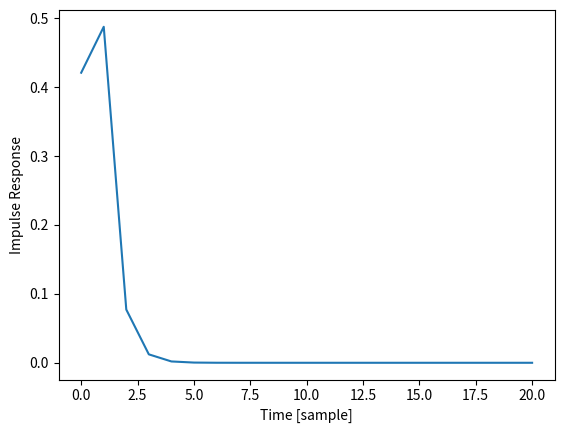

Python code for this plot: (Note: this script raises an exception after producing the figure.)
#coding: utf-8

import numpy as np
import matplotlib.pyplot as plt
import math

fs = 10000 #サンプリング周波数
fc = 2000  #カットオフ周波数

N = 21 #インパルス応答を計算する時の入力データ数

def main():

	#各変数の計算
	T = 1.0 / fs
	omega_d = 2.0 * math.pi * fc #ディジタルフィルタでほしいカットオフ角周波数
	omega_a = omega_c = 2.0 / T * math.tan(omega_d*T/2.0) #プリワーピングによって変換した角周波数
	fa = omega_c / (2*math.pi) #2π*fa = omega_c 単位:Hz
	alpha = omega_c * T
	a1 = (alpha-2) / (alpha+2)
	b0 = b1 = alpha / (alpha+2)
	print('omega_d =', omega_d)
	print('omega_c =', omega_c)
	print('fa =', fa)
	print('alpha =', alpha)
	print('a1 =', a1)
	print('b0 =', b0)
	print('b1 =', b1)

	#インパルスを入れた時の出力（インパルス応答）
	output = list()
	for i in np.arange(N):

		#入力データ（インパルス）を生成
		input = np.zeros(N)
		input[i] = 1

		#フィルタの計算
		x1, y1 = 0.0, 0.0
		for x0 in input:
			y0 = b0*x0 + b1*x1 - a1*y1
			x1, y1 = x0, y0
		output.append(y0)

	#インパルス応答のグラフ
	x = np.arange(0,N,1)
	y = output[::-1]
	plt.plot(x, y)
	plt.xlabel('Time [sample]')
	plt.ylabel('Impulse Response')
	plt.xlim(0,N,5)
	plt.show()

	for x in y:
		print(x)

	#振幅特性の計算
	freq = np.fft.fft(y)
	amp = [10 * math.log10(i.real**2 + i.imag**2) for i in freq]

	#振幅特性のグラフ
	x = np.arange(0,N,1)
	y = amp
	plt.plot(x, y)
	plt.xlabel('Freqency')
	plt.ylabel('Amplitude Spectrum [dB]')
	plt.xlim(0,N//2)
	plt.ylim(-40,0)
	plt.show()

if __name__ == '__main__':
	main()